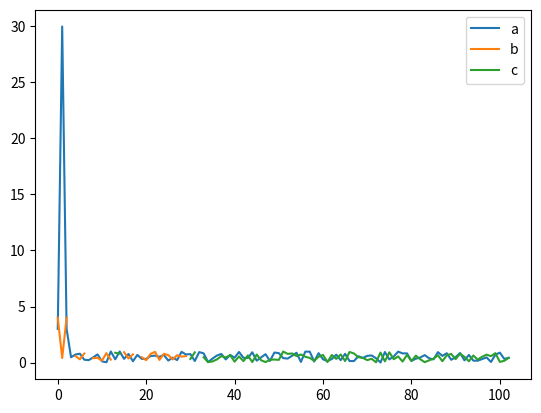

The matplotlib source for this figure:
"""
Printing metrics, with well-performing plotting at the same time.

For example: `log(loss = .53242, whatever = 1.2)`.

Install `matplotlib` for plots.
"""



try:
    import matplotlib.pyplot as plt
except ImportError:
    plt = None



import time



_past = {} # For plots.
_widths = {} # For printing.
_allow_printing_at = 0. # matplotlib is slow, so don't take up more than 5% CPU time.
def log(**metrics):
    """Prints numeric values of keyword arguments, both in console and as plots.

    Use this to track metrics of an infinite loop, such as training loss.

    Install `matplotlib` to see those plots."""
    strings = []
    for k in metrics.keys():
        if k not in _past: _past[k] = [None] * len(list(_past.values())[0]) if _past else []
        v = ('%.2f' % metrics[k]) if isinstance(metrics[k], float) else str(metrics[k])
        if k not in _widths or _widths[k] < len(v): _widths[k] = len(v)
        strings.append(k+' '+v.rjust(_widths[k]))
    if len(strings): print('  '.join(strings))
    for k in _past:
        _past[k].append(float(metrics[k]) if k in metrics else None)
    start = time.monotonic()
    global _allow_printing_at
    if plt is not None and start > _allow_printing_at:
        finish(False)
        dur = time.monotonic() - start
        _allow_printing_at = start + dur*19 # 19 = 100%/5% - 1

def finish(final = True):
    """Updates the plots, and allows users to inspect it for as long as they want."""
    if plt is None: return
    plt.cla()
    for k in _past: plt.plot(_past[k], label=k)
    plt.legend()
    plt.pause(.001)
    if final: plt.show()

def clear(max_past_samples = 0):
    """Clears past plots. Optionally, pass in how many most-recent samples to preserve."""
    if max_past_samples:
        for k in _past: _past[k] = _past[k][-max_past_samples:]
    else:
        for k in _past: _past[k].clear()



if __name__ == '__main__': # Test.
    import random
    log(a=3, b=4)
    log(a=30, b=.4)
    log(a=3, b=4)
    for iter in range(100):
        if iter < 30 and random.randint(1,2)==1:
            log(a=random.random(), b=random.random())
        else:
            log(a=random.random(), c=random.random())
    finish()